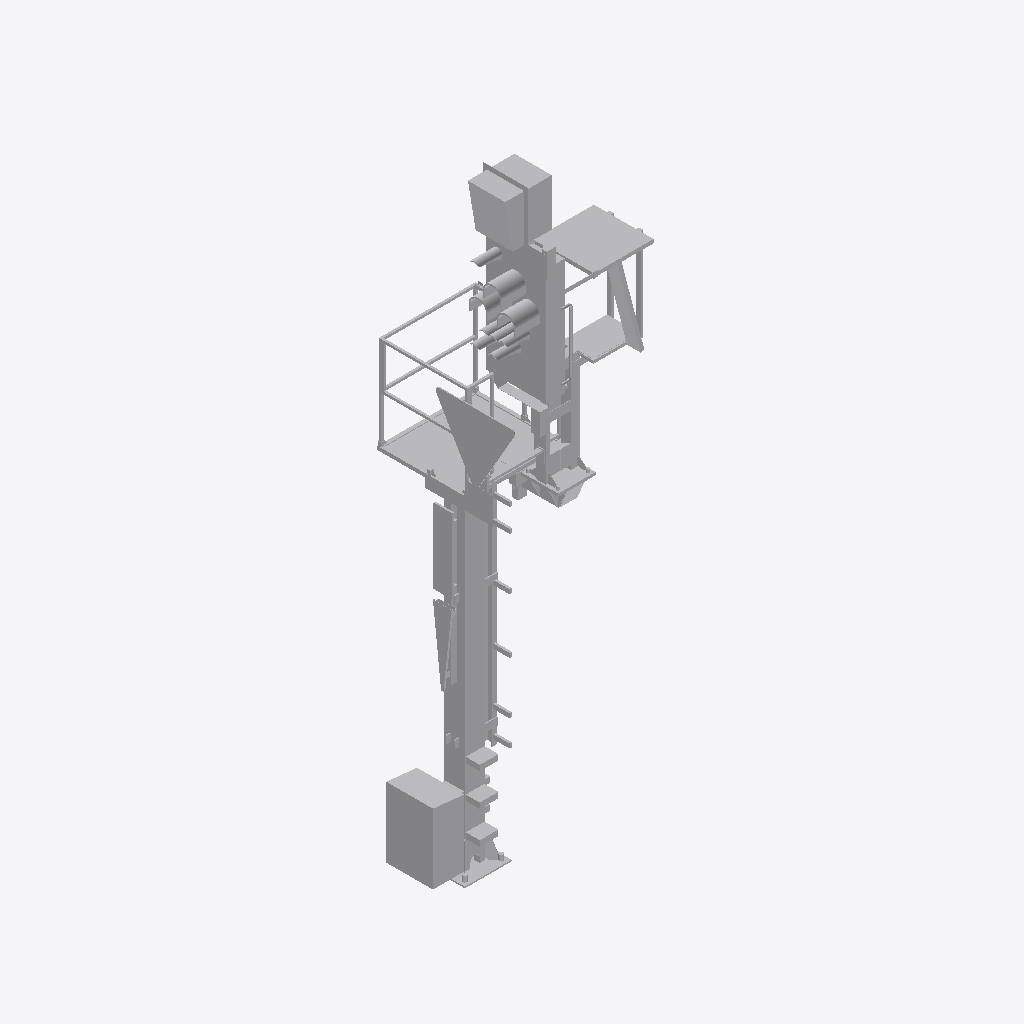
Isometric view of an IFC building model (IFC-SPF (STEP), schema IFC4, length unit metre), seen from the south-west, elements coloured by IFC class: 1 other element (light grey).
Extent 1.6 m × 1.7 m × 7.1 m (x, y, z). Elements (1): 1 IfcBuildingElementProxy.

HEADER;
FILE_DESCRIPTION(('ViewDefinition [ReferenceView_V1.2]'),'2;1');
FILE_NAME('2018_01','2023-01-31T21:31:00+01:00',(''),(''),'ODA SDAI 22.12','23.0.20.21 - Exporter 23.0.20.21 - Alternativ-UI','');
FILE_SCHEMA(('IFC4'));
ENDSEC;
DATA;
#98=IFCPROJECT('0up9yf6c1ENQcnTT0saNjP',#20,'2018_01',$,$,'','Projekt  Status',(#93),#90);
#101=IFCSITE('0up9yf6c1ENQcnTT0saNjR',#20,'Default',$,$,#100,$,$,.ELEMENT.,(48,8,15,359802),(11,34,47,783432),0.0,$,$);
#159=IFCBUILDINGELEMENTPROXY('0g0WNGMtH8vhjErNI5TqKD',#20,'S 8000.5.7-9_M4100-A1000-Zs3v-HS-Zo-L_LOD400-500:S 8000.5.7-9_M4100-A1000-Zs3v-HS-Zo-L_LOD400-500:2508064',$,'S 8000.5.7-9_M4100-A1000-Zs3v-HS-Zo-L_LOD400-500:S 8000.5.7-9_M4100-A1000-Zs3v-HS-Zo-L_LOD400-500',#158,#156,'2508064',.NOTDEFINED.);
ENDSEC;
